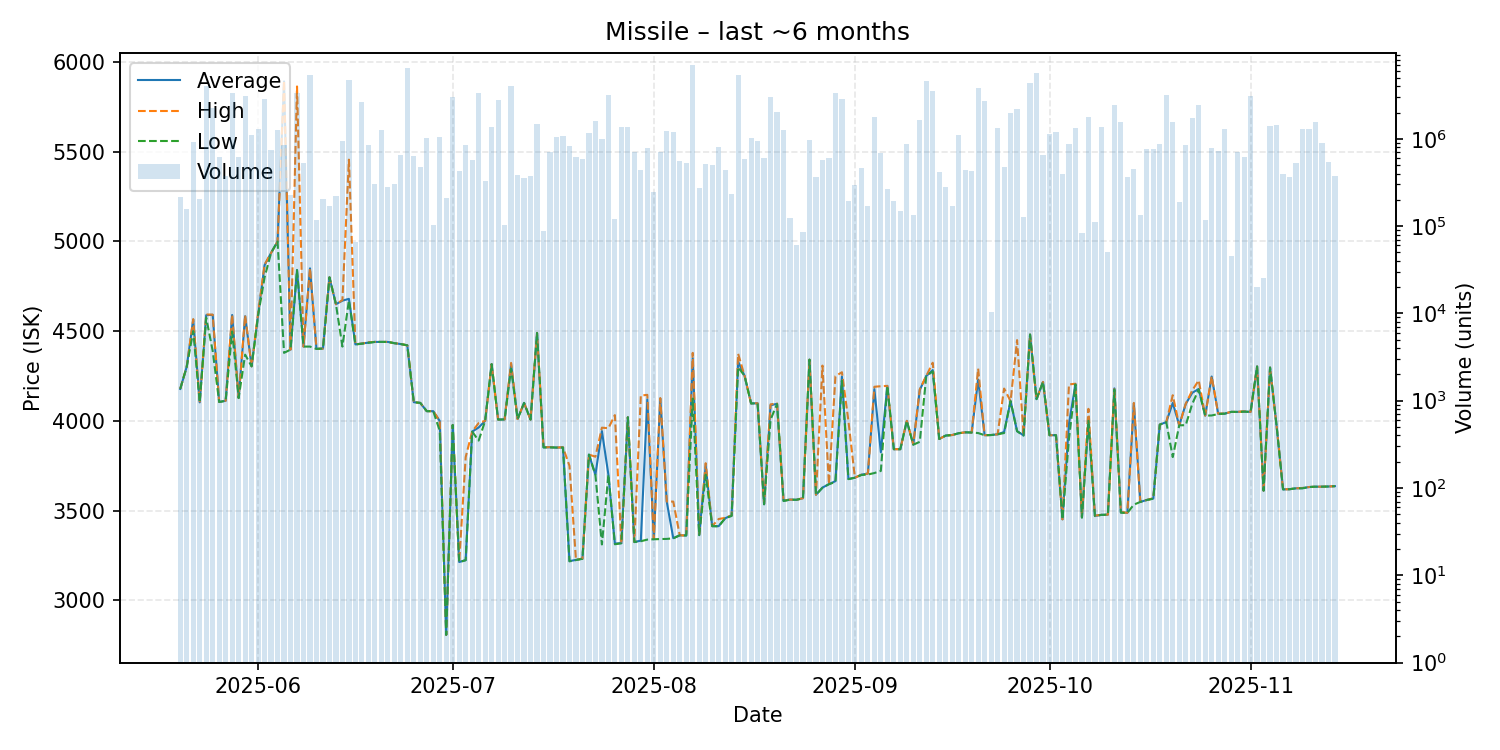

Source data for this figure (header and first rows):
date, average, highest, lowest, order_count, volume
2025-05-20, 4178, 4179, 4178, 12, 217606
2025-05-21, 4302, 4302, 4302, 3, 155905
2025-05-22, 4564, 4567, 4500, 22, 925345
2025-05-23, 4103, 4103, 4103, 8, 206632
2025-05-24, 4589, 4593, 4575, 26, 4008324
2025-05-25, 4591, 4592, 4390, 19, 2251088
2025-05-26, 4105, 4105, 4105, 5, 619465
2025-05-27, 4112, 4112, 4112, 13, 370266
2025-05-28, 4590, 4592, 4498, 25, 3381228
2025-05-29, 4128, 4128, 4127, 7, 614341
2025-05-30, 4583, 4588, 4369, 28, 3114281
2025-05-31, 4304, 4304, 4304, 13, 1112841
2025-06-01, 4589, 4600, 4588, 23, 1293918
2025-06-02, 4868, 4871, 4800, 40, 2873454
2025-06-03, 4936, 4936, 4936, 16, 743031
2025-06-04, 5000, 5000, 5000, 19, 1252955
2025-06-05, 5892, 5896, 4379, 17, 839010
2025-06-06, 4397, 4397, 4397, 7, 224268
2025-06-07, 4841, 5864, 4840, 19, 3309328
2025-06-08, 4414, 4414, 4414, 16, 534429
2025-06-09, 4850, 4850, 4414, 27, 5401873
2025-06-10, 4401, 4401, 4401, 6, 117038
2025-06-11, 4403, 4403, 4403, 10, 202007
2025-06-12, 4800, 4800, 4800, 8, 168007
2025-06-13, 4650, 4650, 4650, 5, 222624
2025-06-14, 4670, 4673, 4414, 23, 939199
2025-06-15, 4680, 5456, 4672, 34, 4740411
2025-06-16, 4426, 4426, 4426, 2, 66273
2025-06-17, 4431, 4431, 4430, 16, 2623030
2025-06-18, 4436, 4438, 4435, 17, 859281
2025-06-19, 4440, 4440, 4440, 8, 305465
2025-06-20, 4440, 4440, 4440, 11, 1263697
2025-06-21, 4440, 4440, 4440, 7, 283960
2025-06-22, 4433, 4433, 4433, 12, 301647
2025-06-23, 4428, 4428, 4428, 13, 650664
2025-06-24, 4421, 4421, 4421, 23, 6519349
2025-06-25, 4104, 4104, 4104, 11, 630440
2025-06-26, 4100, 4100, 4100, 9, 476997
2025-06-27, 4054, 4054, 4054, 9, 1033021
2025-06-28, 4054, 4054, 4054, 7, 102252
2025-06-29, 3999, 4000, 3945, 17, 1048635
2025-06-30, 2807, 2807, 2807, 10, 210090
2025-07-01, 3977, 3977, 3977, 12, 3038037
2025-07-02, 3213, 3213, 3213, 6, 425283
2025-07-03, 3224, 3798, 3223, 20, 852669
2025-07-04, 3940, 3940, 3940, 13, 578173
2025-07-05, 3963, 3988, 3890, 37, 3334608
2025-07-06, 4000, 4000, 4000, 7, 326179
2025-07-07, 4316, 4316, 4316, 8, 1380028
2025-07-08, 4007, 4007, 4007, 15, 2782327
2025-07-09, 4008, 4008, 4008, 3, 101998
2025-07-10, 4315, 4323, 4291, 34, 4035280
2025-07-11, 4010, 4010, 4010, 13, 385810
2025-07-12, 4100, 4100, 4100, 9, 351740
2025-07-13, 4007, 4007, 4007, 11, 373180
2025-07-14, 4490, 4490, 4490, 23, 1462019
2025-07-15, 3852, 3852, 3852, 5, 88613
2025-07-16, 3853, 3854, 3852, 8, 705110
2025-07-17, 3851, 3851, 3851, 18, 1054688
2025-07-18, 3852, 3853, 3851, 16, 1074417
... 119 more rows
